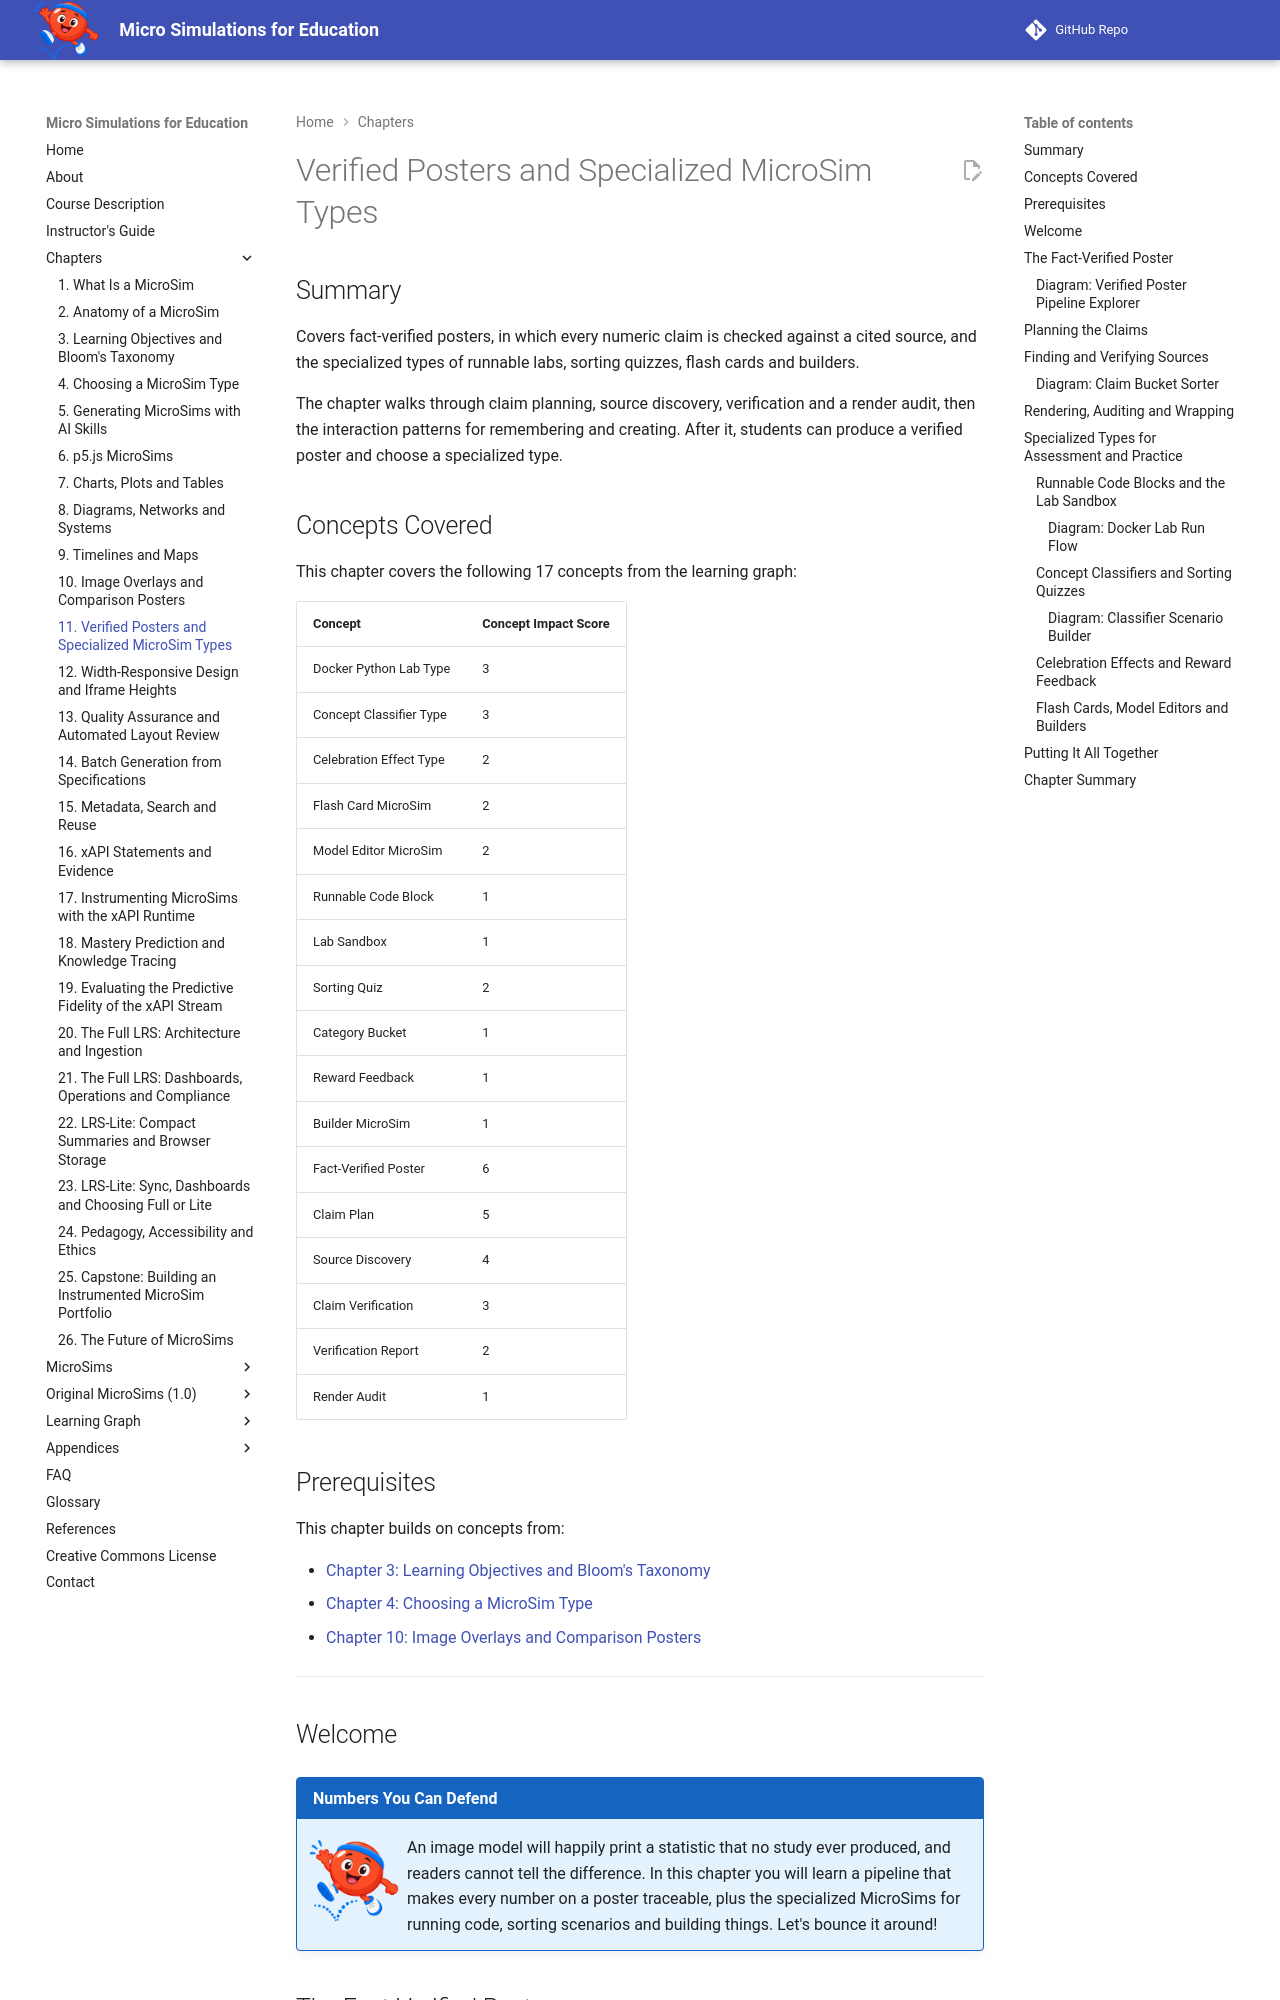

repository: dmccreary/microsims · page: chapters/11-verified-posters-and-specialized-microsim-types/index.html · generator: mkdocs

---
title: Verified Posters and Specialized MicroSim Types
description: Explains how a fact-verified poster is planned, sourced, verified and audited, and how runnable labs, sorting quizzes, celebration effects, flash cards, editors and builders fit the specialized MicroSim types.
generated_by: claude skill chapter-content-generator
date: 2026-09-30 10:48:42
version: 1.10
---

# Verified Posters and Specialized MicroSim Types

## Summary

Covers fact-verified posters, in which every numeric claim is checked against a cited source, and the specialized types of runnable labs, sorting quizzes, flash cards and builders.

The chapter walks through claim planning, source discovery, verification and a render audit, then the interaction patterns for remembering and creating. After it, students can produce a verified poster and choose a specialized type.

## Concepts Covered

This chapter covers the following 17 concepts from the learning graph:

| Concept | Concept Impact Score |
|---------|-----------------------|
| Docker Python Lab Type | 3 |
| Concept Classifier Type | 3 |
| Celebration Effect Type | 2 |
| Flash Card MicroSim | 2 |
| Model Editor MicroSim | 2 |
| Runnable Code Block | 1 |
| Lab Sandbox | 1 |
| Sorting Quiz | 2 |
| Category Bucket | 1 |
| Reward Feedback | 1 |
| Builder MicroSim | 1 |
| Fact-Verified Poster | 6 |
| Claim Plan | 5 |
| Source Discovery | 4 |
| Claim Verification | 3 |
| Verification Report | 2 |
| Render Audit | 1 |

## Prerequisites

This chapter builds on concepts from:

- [Chapter 3: Learning Objectives and Bloom's Taxonomy](../03-learning-objectives-and-blooms-taxonomy/index.md)
- [Chapter 4: Choosing a MicroSim Type](../04-choosing-a-microsim-type/index.md)
- [Chapter 10: Image Overlays and Comparison Posters](../10-image-overlays-and-comparison-posters/index.md)

---

## Welcome

!!! mascot-welcome "Numbers You Can Defend"
    ![Bounce waving welcome](../../img/mascot/welcome.png){ class="mascot-admonition-img" }
    An image model will happily print a statistic that no study ever produced, and readers cannot tell the difference. In this chapter you will learn a pipeline that makes every number on a poster traceable, plus the specialized MicroSims for running code, sorting scenarios and building things. Let's bounce it around!
